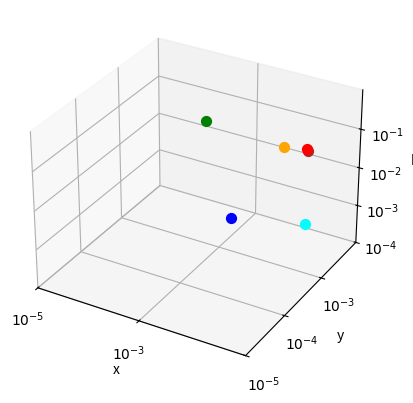

The script that saved this image:
from scipy.optimize import fsolve
import matplotlib.pyplot as plt
import numpy as np

# Initial conditions

t = 2 # this is z0 in our case but because z is reserved I had to rename the variable
a = 100

def equations(s, p, q, f, g, d):
    x, y, b = s
    return (np.power(t, 1 / p) - x * np.power(a, f),
            np.power(t, 1 / q) - y * b * np.power(a, g) - y * np.power(a, d),
            x * np.power(a, f) - y * b * np.power(a, g))

initial_guess = (0, 0, 0)

# arrays to work with when plotting

pp = []  # alpha
qq = []  # betha

ff = []
gg = []
dd = []
xx = []
yy = []
bb = []

parameter_space = [1, 2, 3, 5]

for p in parameter_space:
    for q in parameter_space:
        for f in parameter_space:
            for g in parameter_space:
                for d in parameter_space:
                    if p > q and d > g:
                        solution = fsolve(equations, initial_guess, args=(p, q, f, g, d))
                        if solution[0] > 0 and solution[1] > 0 and solution[2] > 0:
                            pp.append(p)
                            qq.append(q)
                            ff.append(f)
                            gg.append(g)
                            dd.append(d)
                            xx.append(solution[0])
                            yy.append(solution[1])
                            bb.append(solution[2])
                            print(p, q, f, g, d, solution[0], solution[1], solution[2])
                        else:
                            print(p, q, f, g, d, solution[0], solution[1], solution[2])
                            print("-------WARNING------------")

print(len(pp), len(xx))

b_log = np.log10(bb)
x_log = np.log10(xx)
y_log = np.log10(yy)
# Create a figure and axis
fig = plt.figure()
ax = fig.add_subplot(111, projection='3d')


ax.scatter(np.log10(0.014142135623730952), np.log10(0.005857864376269048), np.log10(0.02414213562373104), c='red', marker='o', s=50)
ax.scatter(np.log10(0.014142135623730952), np.log10(0.005857864376269049), np.log10(0.00024142135623730953), c='cyan', marker='o', s=50)
ax.scatter(np.log10(0.01414213562373095), np.log10(5.857864376269049e-05), np.log10(0.024142135623730975), c='blue', marker='o', s=50)
ax.scatter(np.log10(0.0001414213562373095), np.log10(0.005857864376269049), np.log10(0.02414213562373091), c='green', marker='o', s=50)
ax.scatter(np.log10(0.01259921049894873), np.log10(0.007400789501051269), np.log10(0.017024143839193137), c='brown', marker='o', s=50)
ax.scatter(np.log10(0.012599210498948733), np.log10(0.0015429251247822194), np.log10(0.0816579514882625), c='orange', marker='o', s=50)


# Set the b-axis to be logarithmic
# Set the z-axis label and limits
ax.set_zlabel('10^z')
ax.set_xlabel('10^x')
ax.set_ylabel('10^y')
ax.set_zlim(-4, 0)#(-1, 2) #(-4, 1)
ax.set_xlim(-5, -1) #(-7, -1)
ax.set_ylim(-5, -2)#(-7, -2) #

# Modify the z-axis tick labels to display as 10^x
zticks = np.arange(-4, 0)
xticks = np.arange(-5, -1)[0::2]
yticks = np.arange(-5, -2)


ax.set_zticks(zticks)
ax.set_xticks(xticks)
ax.set_yticks(yticks)
ax.set_zticklabels([r'$10^{'+ str(x) + '}$' for x in zticks])
ax.set_xticklabels([r'$10^{'+ str(x) + '}$' for x in xticks])
ax.set_yticklabels([r'$10^{'+ str(x) + '}$' for x in yticks])



# Add labels and a title
ax.set_xlabel('x')
ax.set_ylabel('y')
ax.set_zlabel('b')

# Show the plot
plt.show()



